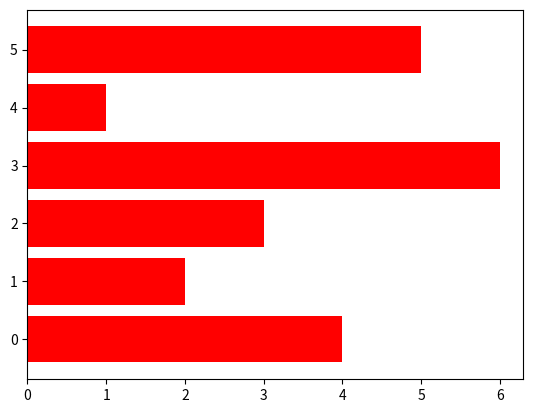

Python code for this plot: (Note: this script raises an exception after producing the figure.)
import matplotlib.pyplot as plt
import numpy as np

A = np.array([4, 2, 3, 6, 1, 5]);
B = np.array([2, 4, 6, 3, 2, 5]);
X = np.arange(6);

plt.barh(X, A, color = 'red');
plt.barh(X,  -B, color = 'blue', width = 0.5);
plt.title("Back To Back Graph Sample");

plt.grid();
plt.show();
